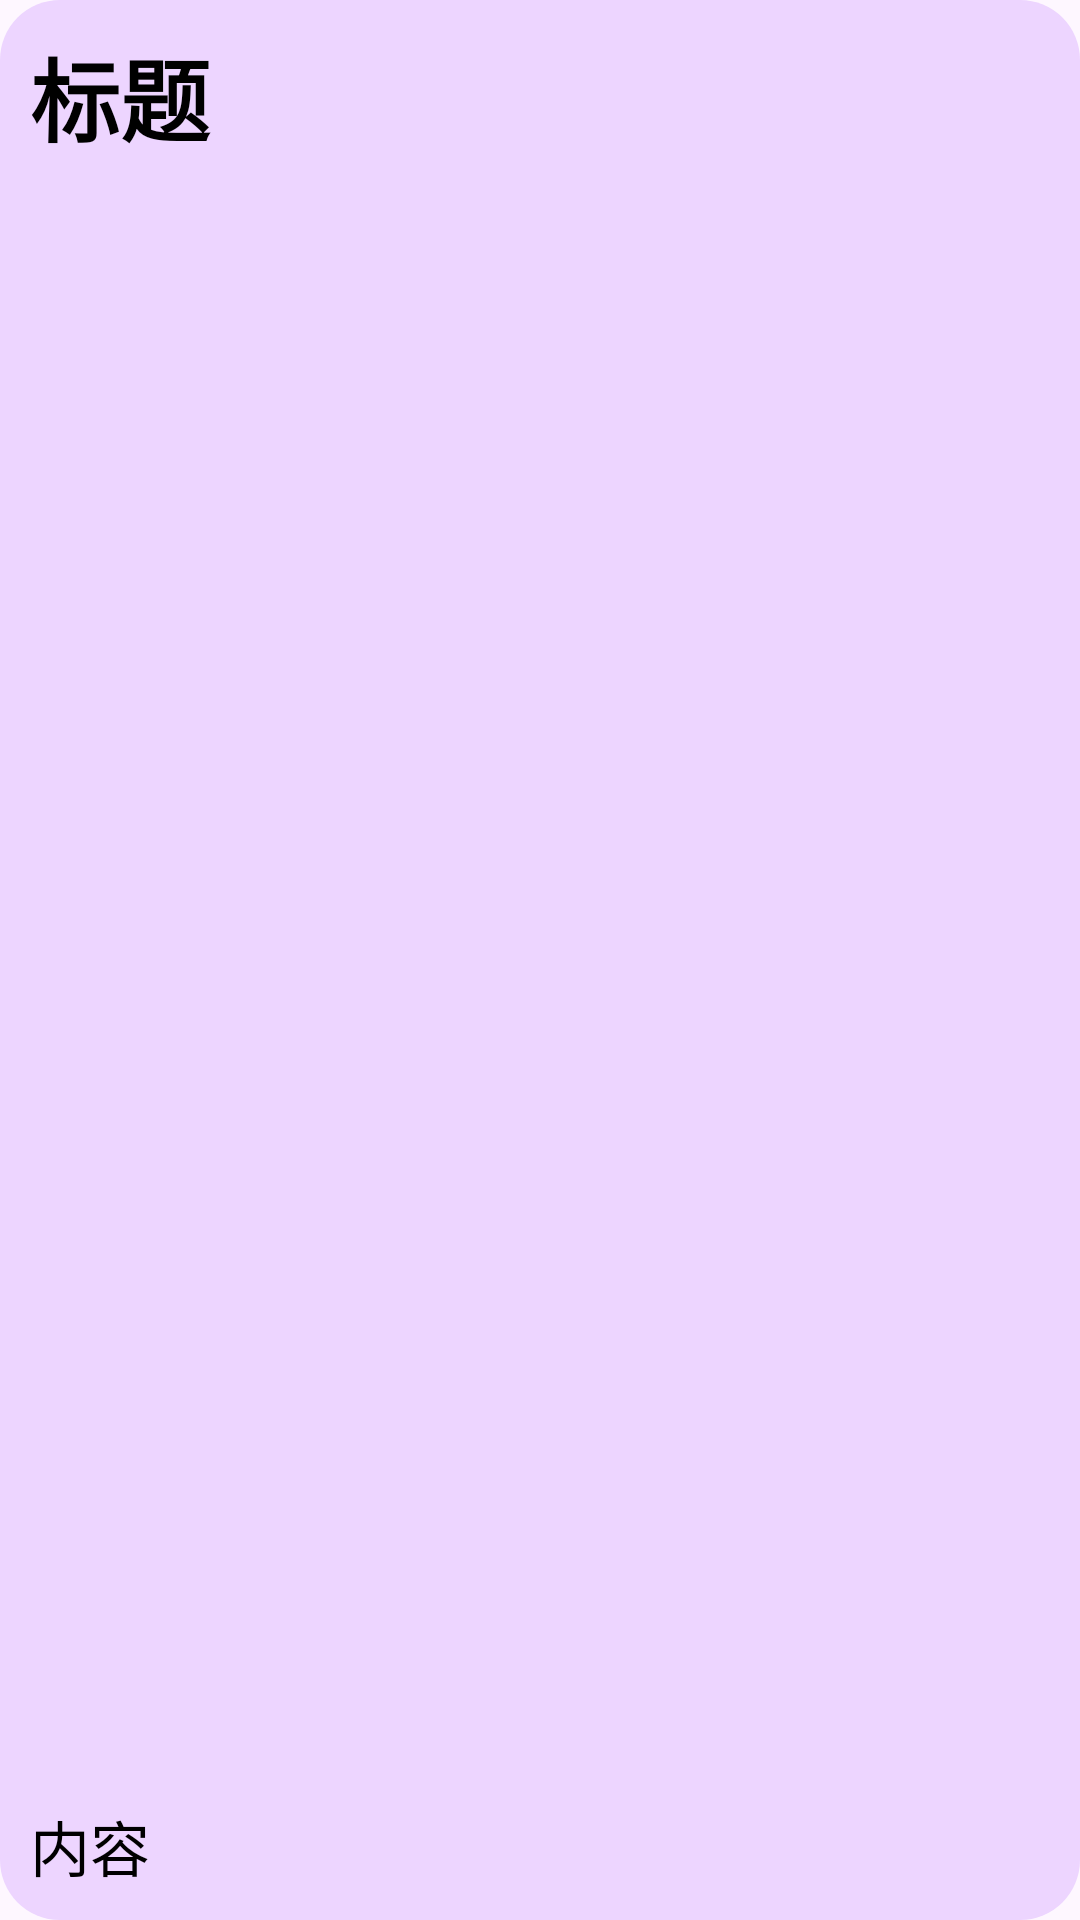

Write the Android layout XML for this screen, with the resource values it uses.
<!-- AndroidManifest.xml: application theme Theme.Firstnote -->
<!-- res/layout/note_item.xml -->
<?xml version="1.0" encoding="utf-8"?>
<androidx.constraintlayout.widget.ConstraintLayout xmlns:android="http://schemas.android.com/apk/res/android"
    xmlns:app="http://schemas.android.com/apk/res-auto"
    xmlns:tools="http://schemas.android.com/tools"
    android:id="@+id/note_item"
    android:layout_width="match_parent"
    android:layout_height="120dp"
    android:layout_margin="@dimen/dp_10"
    android:background="@drawable/note_item_background">

    <androidx.constraintlayout.widget.ConstraintLayout
        android:id="@+id/note_layout"
        android:layout_width="0dp"
        android:layout_height="match_parent"
        android:visibility="visible"
        app:layout_constraintBottom_toBottomOf="parent"
        app:layout_constraintEnd_toStartOf="@+id/delete_button"
        app:layout_constraintStart_toStartOf="parent"
        app:layout_constraintTop_toTopOf="parent">

        <TextView
            android:id="@+id/title_text"
            android:layout_width="match_parent"
            android:layout_height="wrap_content"
            android:text="标题"
            android:textColor="#000000"
            android:textSize="30sp"
            android:textStyle="bold"
            app:layout_constraintEnd_toEndOf="parent"
            app:layout_constraintStart_toStartOf="parent"
            app:layout_constraintTop_toTopOf="parent" />

        <TextView
            android:id="@+id/first_line_text"
            android:layout_width="match_parent"
            android:layout_height="wrap_content"
            android:text="内容"
            android:textColor="#000000"
            android:textSize="20sp"
            app:layout_constraintBottom_toBottomOf="parent"
            app:layout_constraintEnd_toEndOf="parent"
            app:layout_constraintStart_toStartOf="parent" />

        <LinearLayout
            android:id="@+id/label_layout"
            android:layout_width="0dp"
            android:layout_height="0dp"
            android:layout_marginTop="1dp"
            android:layout_marginBottom="1dp"
            android:gravity="center|left"
            android:orientation="horizontal"
            app:layout_constraintBottom_toTopOf="@+id/first_line_text"
            app:layout_constraintEnd_toEndOf="parent"
            app:layout_constraintStart_toStartOf="parent"
            app:layout_constraintTop_toBottomOf="@+id/title_text"></LinearLayout>

    </androidx.constraintlayout.widget.ConstraintLayout>

    <ImageButton
        android:id="@+id/delete_button"
        android:layout_width="70dp"
        android:layout_height="wrap_content"
        android:background="@drawable/delete_background"
        android:tint="#E7BBFF"
        android:visibility="gone"
        app:layout_constraintBottom_toBottomOf="parent"
        app:layout_constraintEnd_toEndOf="parent"
        app:layout_constraintTop_toTopOf="parent"
        app:srcCompat="@drawable/trash_alt_svgrepo_com"
        tools:visibility="visible" />

</androidx.constraintlayout.widget.ConstraintLayout>
<!-- resources referenced by this layout -->
<resources>
  <!-- drawable delete_background (drawable) -->
  <?xml version="1.0" encoding="utf-8"?>
  <shape xmlns:android="http://schemas.android.com/apk/res/android">
      <solid android:color="#9C27B0"/> 
      <corners android:radius="14dp"/> 
      <padding android:top="10dp" android:bottom="10dp" android:left="10dp" android:right="10dp"/> 
  </shape>
  <!-- drawable note_item_background (drawable) -->
  <?xml version="1.0" encoding="utf-8"?>
  <shape xmlns:android="http://schemas.android.com/apk/res/android">
      <solid android:color="#EDD5FF"/> 
      <corners android:radius="20dp"/> 
      <padding android:top="10dp" android:bottom="10dp" android:left="10dp" android:right="10dp"/> 
  </shape>
  <!-- drawable trash_alt_svgrepo_com (drawable) -->
  <vector xmlns:android="http://schemas.android.com/apk/res/android" android:height="60dp" android:viewportHeight="24" android:viewportWidth="24" android:width="60dp">
        
      <path android:fillColor="#00000000" android:pathData="M18,6L17.199,18.013C17.129,19.065 17.094,19.591 16.867,19.99C16.667,20.341 16.365,20.624 16.001,20.8C15.588,21 15.061,21 14.006,21H9.994C8.939,21 8.412,21 7.999,20.8C7.635,20.624 7.333,20.341 7.133,19.99C6.906,19.591 6.871,19.065 6.801,18.013L6,6M4,6H20M16,6L15.729,5.188C15.467,4.401 15.336,4.008 15.093,3.717C14.878,3.46 14.602,3.261 14.29,3.139C13.938,3 13.523,3 12.694,3H11.306C10.477,3 10.062,3 9.71,3.139C9.398,3.261 9.122,3.46 8.907,3.717C8.664,4.008 8.533,4.401 8.271,5.188L8,6M14,10V17M10,10V17" android:strokeColor="#000000" android:strokeLineCap="round" android:strokeLineJoin="round" android:strokeWidth="2"/>
      
  </vector>
  <style name="Theme.Firstnote" parent="Base.Theme.Firstnote" />
  <style name="Base.Theme.Firstnote" parent="Theme.Material3.DayNight.NoActionBar">
          
          
      </style>
</resources>
